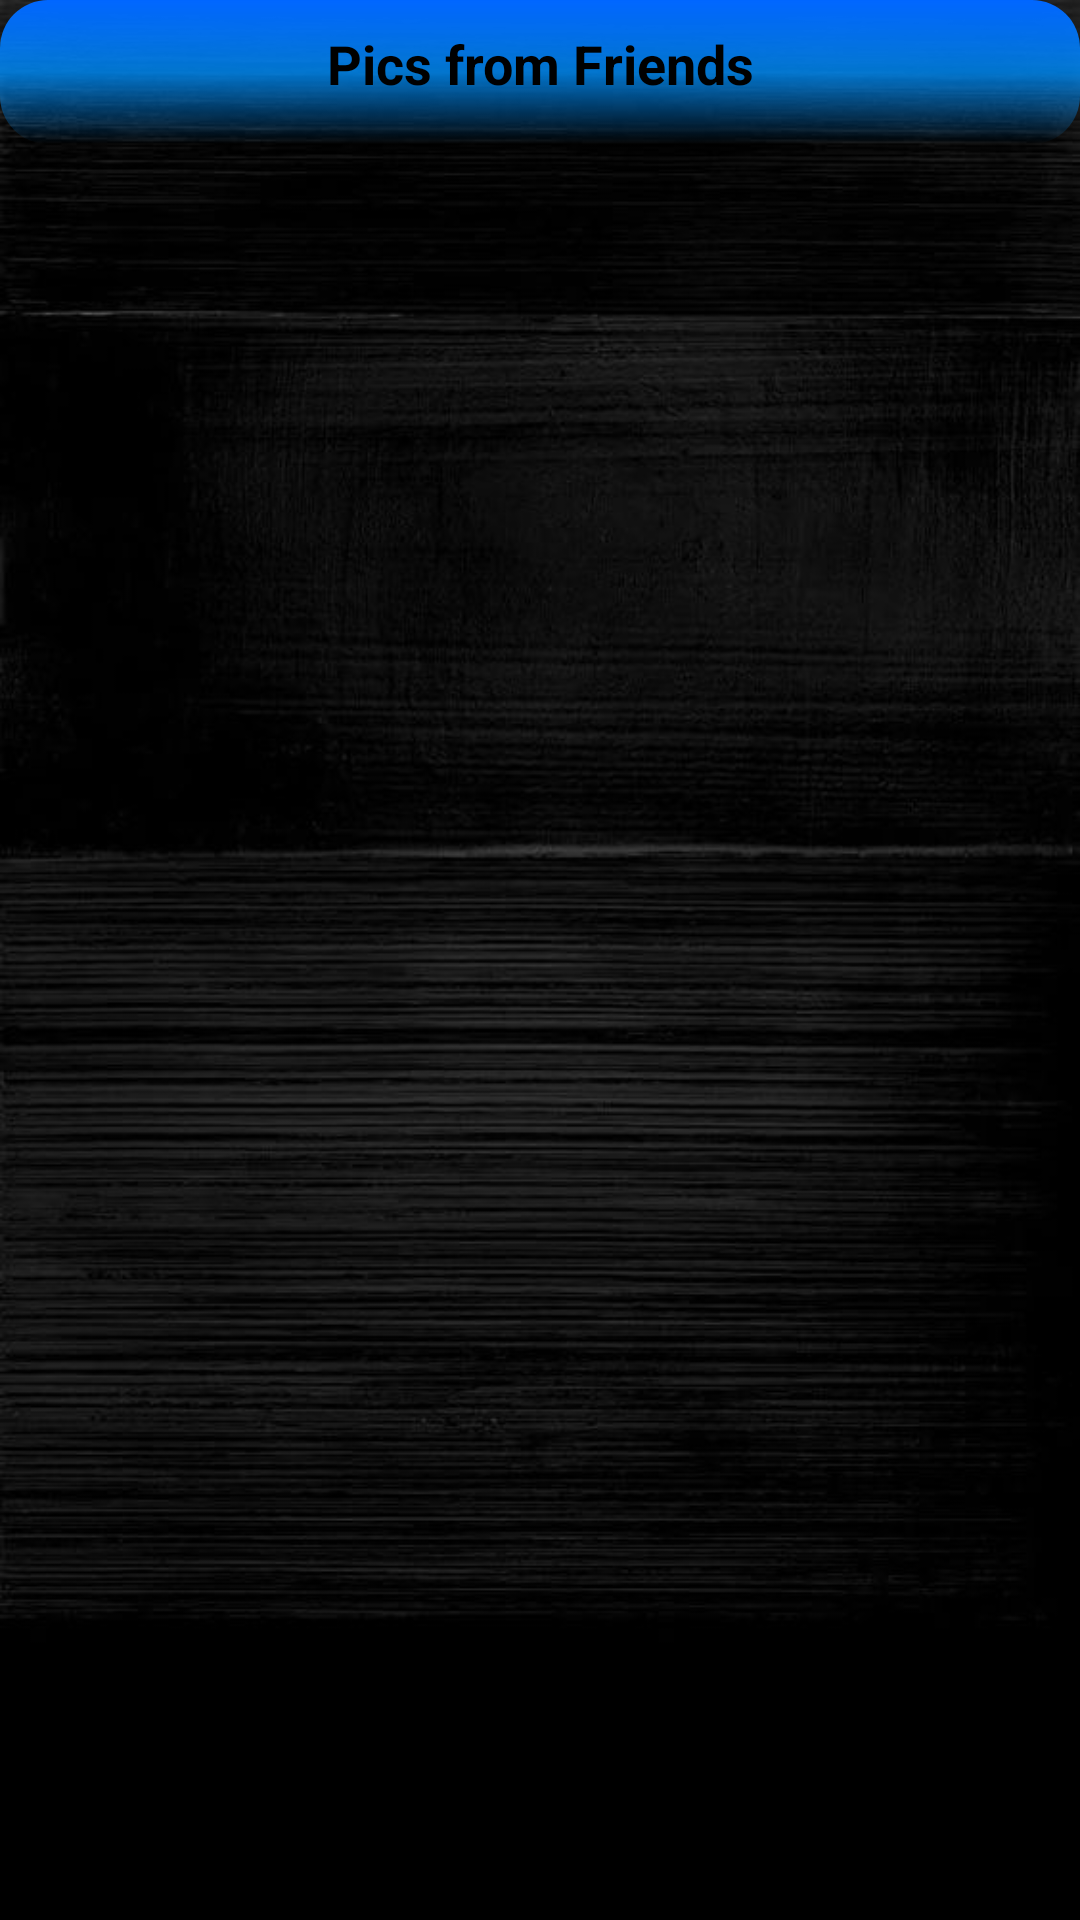

Write the Android layout XML for this screen, with the resource values it uses.
<!-- AndroidManifest.xml: application theme AppTheme -->
<!-- res/layout/fragment_friends_gallery.xml -->
<?xml version="1.0" encoding="utf-8"?>
<androidx.constraintlayout.widget.ConstraintLayout xmlns:android="http://schemas.android.com/apk/res/android"
    xmlns:tools="http://schemas.android.com/tools"
    android:layout_width="match_parent"
    android:layout_height="match_parent"
    android:background="@drawable/login_background"
    xmlns:app="http://schemas.android.com/apk/res-auto"
    tools:context=".ui.gallery.FriendsGalleryFragment">

















    <androidx.constraintlayout.widget.ConstraintLayout
        android:id="@+id/gallery_menu_constraint"
        android:layout_width="match_parent"
        android:layout_height="48dp"
        android:layout_marginTop="8dp"
        android:background="@drawable/gallery_menu"
        app:layout_constraintEnd_toEndOf="parent"
        app:layout_constraintStart_toStartOf="parent"
        app:layout_constraintTop_toBottomOf="@+id/gallery_topper_constraint">

        <TextView
            android:id="@+id/gallery_menu_personal"
            android:layout_width="148dp"
            android:layout_height="wrap_content"
            android:layout_marginTop="8dp"
            android:gravity="center"
            android:text="@string/pics_from_friends_n"
            android:textColor="@color/colorPrimaryDark"
            android:textSize="18sp"
            android:textStyle="bold"
            app:layout_constraintEnd_toEndOf="parent"
            app:layout_constraintHorizontal_bias="0.5"
            app:layout_constraintStart_toStartOf="parent"
            app:layout_constraintTop_toTopOf="parent" />
    </androidx.constraintlayout.widget.ConstraintLayout>


    <androidx.recyclerview.widget.RecyclerView
        android:id="@+id/gallery_rv"
        android:layout_width="match_parent"
        android:layout_height="wrap_content"
        android:clipToPadding="false"
        android:layoutAnimation="@anim/layout_animation"
        android:paddingTop="24dp"
        android:paddingBottom="160dp"
        app:layout_constraintEnd_toEndOf="parent"
        app:layout_constraintHorizontal_bias="0.0"
        app:layout_constraintStart_toStartOf="parent"
        app:layout_constraintTop_toBottomOf="@+id/gallery_menu_constraint" />

</androidx.constraintlayout.widget.ConstraintLayout>
<!-- resources referenced by this layout -->
<resources>
  <color name="colorPrimaryDark">#000000</color>
  <!-- drawable gallery_menu (drawable) -->
  <?xml version="1.0" encoding="UTF-8"?>
  <shape xmlns:android="http://schemas.android.com/apk/res/android">
      <gradient
          android:angle="270"
          android:startColor="@color/colorPrimary"
          android:centerColor="@color/gradient_color_center"
          android:endColor="#00000000"
          android:type="linear" />
      <padding android:left="1dp" android:top="1dp" android:right="1dp"
          android:bottom="1dp" />
      <corners android:radius="16dp"/>
  </shape>
  <!-- drawable login_background: jpg bitmap (drawable-v24, 50015 bytes) -->
  <string name="pics_from_friends_n">Pics from Friends</string>
  <style name="AppTheme" parent="Theme.AppCompat.NoActionBar">
          
          <item name="colorPrimary">@color/colorPrimary</item>
          <item name="colorPrimaryDark">@color/colorPrimaryDark</item>
          <item name="colorAccent">#FFFFFF</item>
          <item name="android:windowContentTransitions">true</item>
      </style>
  <color name="colorPrimary">#0066FF</color>
  <color name="gradient_color_center">#CC0090FF</color>
</resources>
